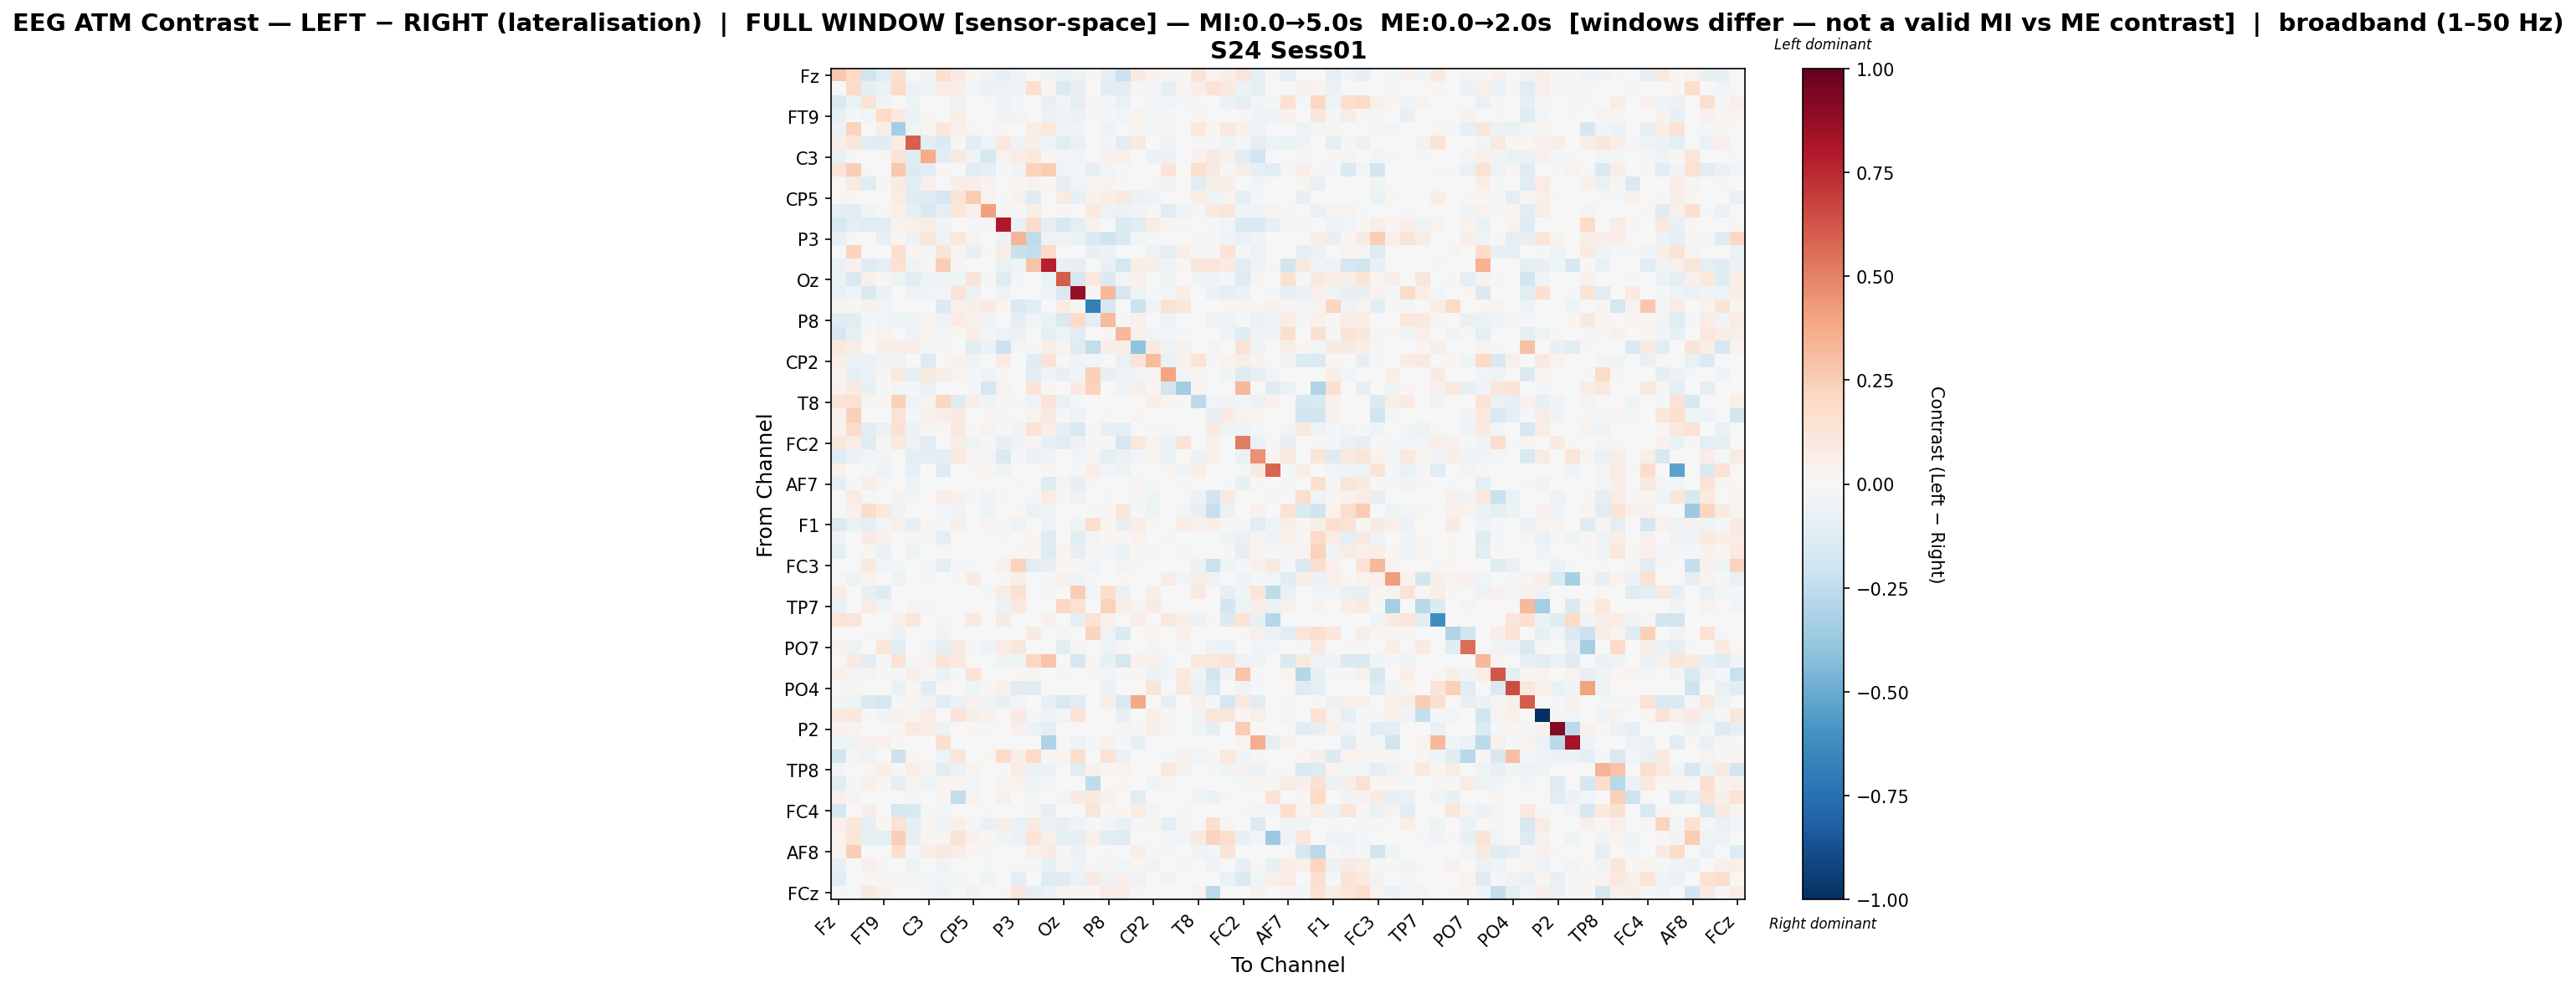

The data file committed next to this chart (first rows):
, Fz, F3, F7, FT9, FC5, FC1, C3, T7, TP9, CP5, CP1, Pz, P3, P7, O1, Oz, O2, P4, P8, TP10, CP6, CP2, Cz
Fz, 0.271, 0.1977, -0.199, -0.1166, 0.1658, -0.003767, -0.03412, 0.1608, 0.08492, 0.01952, -0.04165, -0.08497, -0.04257, -0.001574, -0.04384, -0.06538, -0.0546, 0.01858, -0.09006, -0.2135, 0.08146, 0.04056, 0.02585
F3, -0.007559, 0.1905, -0.09874, -0.06597, 0.2021, -0.06044, -0.03625, 0.07777, 0.06981, -0.03077, -0.0563, -0.0531, -0.03969, 0.1651, 0.01556, -0.1338, -0.07972, 0.004217, -0.1024, -0.1166, 0.02952, -0.01581, -0.08506
F7, -0.1525, -0.06338, 0.1316, -0.03267, 0.0, -0.05461, 0.0, -0.004621, -0.04985, 0.0, -0.01658, -0.04025, -0.0119, 0.0, -0.07427, -0.02578, -0.09409, 0.03109, -0.01515, -0.0655, 0.0, -0.0223, -0.0245
FT9, -0.07881, -0.008244, -0.03039, 0.2023, 0.09601, -0.06883, 0.009066, 0.0, 0.05574, 0.0, -0.007591, -0.04233, -0.02626, 0.0, -0.06102, -0.03877, -0.05943, -0.01153, -0.01681, -0.03046, 0.03503, -0.01652, -0.01275
FC5, -0.05722, 0.2199, 0.0, 0.06297, -0.3384, -0.0422, 0.03034, 0.1153, 0.0451, 0.01597, -0.003238, 0.01246, 0.005746, 0.05677, 0.1024, -0.03862, -0.02639, 0.0, -0.03684, -0.006082, 0.02418, -0.0187, 0.01115
FC1, 0.06342, 0.1103, -0.1078, -0.1207, 0.08572, 0.6007, -0.1158, -0.1348, 0.0149, -0.1122, -0.04863, 0.1038, -0.05005, 0.06189, -0.03512, -0.1078, -0.06388, 0.0, -0.02797, -0.1018, 0.09709, 0.0, -0.03288
C3, -0.07035, -0.02016, 0.0, 0.01728, 0.1342, -0.1284, 0.3699, -0.1025, 0.09337, -0.05165, -0.1755, 0.03656, 0.07708, 0.1051, 0.02105, -0.03019, -0.02641, 0.0, 0.04233, 0.05185, 0.005772, -0.06895, -0.05589
T7, 0.131, 0.2446, -0.02034, 0.0, 0.2699, -0.1331, -0.1031, 0.02197, -0.002034, -0.1153, -0.08837, -0.01826, -0.03215, 0.2301, 0.254, -0.02673, -0.02128, -0.1014, -0.02544, -0.02281, -0.004416, 0.0003075, 0.1272
TP9, 0.02216, 0.08935, -0.1068, 0.009417, 0.08012, -0.1099, 0.05369, -0.001537, 0.06465, 0.05835, 0.03843, -0.005311, 0.02022, 0.03704, 0.01037, -0.09039, -0.02521, 0.02376, 0.03465, -0.02168, -0.0005995, 0.01502, -0.03652
CP5, 0.01777, 0.01276, 0.0, 0.0, 0.07033, -0.118, -0.1323, -0.1724, 0.1304, 0.2503, 0.03322, -0.02004, 0.04036, -0.1247, -0.002726, 0.08582, -0.07064, 0.04589, 0.0551, 0.09687, -0.05959, -0.04955, -0.000214
CP1, -0.09155, -0.1039, -0.04479, -0.01411, 0.05237, -0.07917, -0.1488, -0.08882, 0.1213, 0.04753, 0.4101, 0.01956, -0.01703, 0.06239, 0.007722, 0.01076, 0.0, 0.09558, -0.04755, -0.06219, -0.03387, 0.01119, -0.1129
Pz, -0.1633, -0.09307, -0.1119, -0.109, 0.03648, 0.04874, 0.07361, -0.04125, 0.007149, -0.01303, 0.01362, 0.797, -0.07507, 0.1927, -0.09728, -0.1575, -0.08825, 0.04122, -0.003898, -0.1365, -0.1131, 0.07321, 0.02823
P3, -0.0833, -0.02097, 0.002487, -0.07607, 0.02301, -0.05679, 0.1226, -0.05136, 0.1066, 0.03517, -0.001113, -0.05845, 0.343, -0.2527, -0.04908, -0.05402, -0.0674, -0.1414, -0.1995, -0.1484, -0.02505, -0.0209, -0.003998
P7, -0.008677, 0.2199, 0.0, 0.0, 0.1749, 0.01942, -0.01653, 0.1284, 0.03432, -0.0844, -0.01059, 0.07385, -0.2208, -0.2359, 0.2002, 0.0, 0.0003814, -0.07486, -0.05535, 0.0, -0.003781, -0.05438, -0.1015
O1, -0.06815, 0.04562, -0.1274, -0.09224, 0.1523, -0.03189, 0.01416, 0.2478, 0.01449, -0.005869, 0.001017, -0.06541, -0.04896, 0.2825, 0.7782, -0.07304, -0.09883, 0.0, -0.07235, -0.1723, 0.06047, 0.0552, -0.03163
Oz, -0.06586, -0.155, 0.0474, 0.01108, -0.05206, -0.1109, -0.05008, -0.0478, -0.04095, 0.1288, 0.01346, -0.1201, -0.01416, 0.0, -0.06413, 0.6059, -0.1686, 0.1035, -0.1342, -0.02607, 0.04662, -0.0002242, -0.04631
O2, -0.07436, -0.03167, -0.1498, -0.05873, -0.003345, -0.05085, -0.02749, -0.02411, 0.1321, -0.05498, 0.0, -0.05289, -0.004265, 0.0016, -0.04445, -0.1473, 0.8681, 0.0124, 0.3276, -0.1624, -0.04969, -0.0184, -0.02673
P4, 0.02734, 0.0114, 0.04058, -0.03079, 0.0002999, 0.0, 0.0, -0.1333, 0.04708, 0.05519, 0.08079, 0.02535, -0.1413, -0.1028, 0.0, 0.07814, 0.009596, -0.6834, -0.1771, 0.0, -0.2184, -0.03215, 0.1496
P8, -0.1242, -0.1105, -0.01251, -0.02433, -0.04967, -0.04194, 0.02792, -0.04916, 0.08569, 0.0469, -0.03694, 0.002526, -0.09224, -0.02488, -0.06964, -0.1466, 0.1976, -0.09076, 0.3159, -0.01777, 0.04074, 0.0, -0.0484
TP10, -0.1713, -0.08068, 0.01876, 0.03547, -0.005444, -0.05407, 0.03628, -0.01179, 0.008998, 0.07151, -0.02651, -0.05449, -0.0601, 0.0, -0.1005, -0.05216, -0.1114, 0.0, 0.01628, 0.3303, 0.04788, -0.02428, -0.02495
CP6, 0.1042, 0.07243, 0.0, 0.06068, 0.06339, 0.06451, -0.01873, 0.02543, 0.0002836, -0.1167, -0.06128, -0.218, -0.02745, -0.01408, 0.06269, 0.03815, -0.1195, -0.2492, 0.05549, 0.05834, -0.4011, 0.08903, -0.0521
CP2, 0.06696, -0.06761, -0.06578, -0.03834, -0.03975, 0.0, -0.1261, 0.0, 0.04377, -0.05438, -0.005269, 0.08571, 0.0042, -0.122, 0.1481, 0.0, -0.03592, -0.02865, 0.0, -0.06618, 0.1322, 0.313, -0.0669
Cz, 0.03568, -0.09904, -0.05676, 0.01605, 0.1059, -0.07596, 0.1012, 0.05786, 0.03768, -0.01366, -0.05006, 0.015, 0.002967, -0.1094, -0.03964, -0.07138, -0.03837, 0.2345, -0.07513, -0.05454, -0.02991, 0.02476, 0.3912
C4, 0.04, 0.08448, -0.07395, -0.01849, -0.02908, -0.02266, -0.07241, 0.0, 0.0, -0.0132, -0.1654, 0.03498, 0.0, 0.14, 0.01171, 0.0, 0.08225, 0.2274, 0.0, -0.04027, 0.06127, 0.02959, -0.1926
T8, 0.1287, 0.1489, 0.02562, 0.01851, 0.2371, -0.035, 0.0318, 0.2108, -0.1225, 0.05535, -0.04408, -0.007857, 0.01797, -0.03622, 0.1272, -0.0657, -0.007867, 0.0, 0.003409, 0.0, 0.0, 0.06734, 0.02448
FT10, 0.0441, 0.2389, 0.0, 0.006211, 0.145, -0.02249, 0.04334, 0.06326, 0.0818, -0.005274, 0.01604, -0.01147, 0.006983, 0.0254, 0.08608, -0.02229, -0.05081, 0.0, -0.02179, 0.0, 0.01206, 0.004421, 0.0
FC6, 0.04332, 0.1913, -0.1048, -0.05784, 0.1544, -0.05669, 0.0219, 0.01939, 0.1016, 0.01195, 0.034, -0.02263, -0.03786, 0.1421, 0.05561, -0.07877, -0.1488, 0.01076, -0.07832, -0.09541, 0.0009655, 0.01325, -0.02728
FC2, 0.1112, 0.07057, -0.118, 0.01792, 0.09628, -0.05231, -0.1118, 0.004459, 0.05488, -0.05389, -0.01986, -0.07285, -0.03606, 0.02785, -0.08502, -0.1079, -0.06134, 0.01374, -0.02336, -0.1775, 0.1039, 0.03823, -0.06588
F4, -0.1298, -0.05593, -0.02479, -0.02838, -0.004675, -0.09347, -0.09722, -0.08864, 0.08796, 0.02754, -0.02535, -0.1422, -0.02178, -0.05977, -0.04492, 0.001694, -0.02518, 0.02435, -0.09025, -0.06056, -0.0289, 0.03014, -0.06649
F8, 0.04429, 0.0004512, -0.02154, -0.05156, -0.005591, -0.08392, 0.0004512, -0.1225, 0.0, 0.009024, 0.02888, -0.04138, 0.0, 0.0, 0.01848, 0.0, -0.01822, 0.06858, -0.02961, -0.04908, 0.0, 0.0, 0.01782
AF7, -0.09756, -0.01279, 0.05778, -0.02137, 0.0, -0.0497, 0.0, -0.006805, 0.0, 0.0, -0.00635, -0.005832, -0.01031, 0.0, -0.1203, 0.02886, -0.08282, 0.01823, 0.004386, -0.004002, 0.02383, -0.01325, -0.002681
AF3, -0.002641, 0.07955, -0.01705, 0.0, 0.0396, -0.02505, 0.0007035, 0.06386, 0.04511, -0.0147, -0.03172, -0.0127, 0.0, -0.01132, 0.0844, -0.009045, -0.05054, 0.006013, -0.008523, 0.0, 0.01028, -0.04232, 0.0
AFz, 0.0, 0.03932, 0.1862, 0.09872, -0.0321, 0.0, 0.0, -0.02028, -0.03765, -0.0008204, -0.05122, -0.005411, 0.02315, -0.06642, -0.05327, -0.0008606, 0.004108, 0.01436, 0.01559, 0.1171, -0.0167, -0.0472, 0.0
F1, -0.1388, -0.06559, -0.09303, -0.03056, 0.05014, -0.0837, 0.01433, -0.02265, 0.05735, 0.0005134, 0.02696, -0.01054, -0.0527, 0.0, -0.04881, -0.0009278, -0.0428, 0.17, 0.01846, -0.08212, 0.06446, 0.007895, 0.002861
F5, -0.04137, 0.0, 0.08167, 0.04409, 0.0, -0.01748, 0.01028, -0.08627, 0.0, 0.0, 0.007679, -0.01187, 0.003724, 0.0207, -0.1269, 0.004466, -0.1038, -0.02545, 0.01623, 0.01466, 0.03226, 0.0, -0.008392
FT7, -0.08912, -0.00353, 0.01599, -0.06546, 0.0, -0.04699, 0.0, -0.009266, 0.0, 0.0, -0.00736, 0.002181, 0.01806, 0.01659, -0.127, 0.02613, -0.07893, 0.01331, -0.01177, -0.06244, 0.01791, -0.02263, 0.0
FC3, 0.0, 0.0, 0.09498, -0.02765, -0.02933, 0.0, -0.01119, -0.08657, -0.0209, -0.01866, 0.0, 0.05139, 0.223, -0.1059, -0.07164, 0.009334, 0.01436, -0.02822, 0.0, -0.02404, 0.01324, -0.003763, 0.0
C1, -0.01903, -0.05052, 0.0325, -0.0003413, -0.05154, 0.0, -0.02051, 0.0, 0.01426, 0.08256, 0.0, 0.0129, 0.0554, -0.006144, -0.01215, 0.04777, -0.03907, -0.0156, 0.0, 0.01592, 0.0, 0.0, 0.07795
C5, 0.07475, 0.0, -0.07741, -0.131, 0.0, 0.0, 0.0, 0.0, 0.0, 0.0, -0.01508, 0.07114, 0.1541, 0.0, -0.00903, 0.0, 0.2478, -0.02781, 0.1865, -0.0632, 0.0, 0.06127, 0.001813
TP7, -0.077, 0.0, 0.07057, -0.04338, 0.001148, 0.03213, -0.02084, 0.0, 0.0, 0.0, -0.003624, -0.05526, 0.09564, 0.0, 0.0, 0.2108, 0.147, 0.0, 0.2273, 0.06771, 0.02487, 0.08148, 0.0
CP3, 0.1291, 0.1184, 0.0, 0.0, 0.04023, 0.113, 0.007175, 0.02872, 0.0, 0.09541, 0.0007654, 0.0796, 0.0, 0.0, 0.0421, 0.0, -0.09163, 0.1462, 0.04843, 0.0, 0.06521, 0.0, 0.09602
P1, 0.0006971, 0.0, -0.02333, -0.0171, -0.05531, 0.0, 0.0, -0.03988, 0.0, 0.0, 0.0, 0.0, 0.0, 0.08079, 0.0, 0.01394, 0.0, 0.2229, -0.05424, -0.1398, 0.0, 0.02419, 0.0
PO7, 0.04276, -0.05176, -0.007098, 0.1123, -0.1082, -0.006938, -0.03064, -0.09268, 0.08533, -0.009919, -0.04356, 0.07362, 0.1161, 0.0, 0.0, -0.1034, 0.02851, 0.0, -0.05128, 0.02833, 0.0, -0.02381, 0.0
PO3, 0.02229, 0.09003, -0.1159, -0.02196, 0.1482, -0.02623, 0.03339, 0.1284, 0.09884, 0.005187, 0.003318, -0.04627, -0.04194, 0.2084, 0.2865, 0.003382, -0.1704, 0.02412, -0.07621, -0.1771, 0.04646, 0.05347, -0.02492
POz, 0.05092, -0.02828, 0.03552, -0.01205, -0.00783, 0.06259, 0.009041, -0.06283, -0.01845, 0.1365, 0.002136, 0.0, 0.01678, 0.01675, 0.002839, -0.01604, 0.0, 0.02878, -0.02404, 0.01343, 0.01462, -0.05667, -0.02702
PO4, 0.0, 0.02616, 0.0, 0.0, -0.06732, 0.01039, -0.1158, 0.01971, 0.0, -0.04308, 0.007883, 0.05172, -0.1209, -0.1103, 0.0, 0.0, 0.0, 0.0, -0.05505, 0.0, 0.003225, 0.1211, 0.0
PO8, -0.0262, -0.04779, -0.1424, -0.1685, -0.02256, 0.01734, -0.03861, -0.1067, -0.05734, 0.04494, -0.0508, -0.07659, -0.02771, 0.0, -0.07828, -0.151, -0.1103, -0.005599, 0.05734, -0.1472, 0.3765, 0.0, -0.08397
P6, 0.09461, 0.1133, -0.01261, -0.03495, 0.05113, 0.02398, 0.08225, 0.0, 0.1403, 0.05519, 0.0403, -0.005282, 0.08772, -0.01531, -0.03606, -0.02709, 0.1402, 0.0, 0.0, -0.0757, 0.0, 0.05857, 0.02086
P2, 0.03916, 0.03623, 0.0, 0.0004313, 0.02234, 0.09825, 0.06172, -0.0469, 0.0, 0.00992, -0.008355, 0.0, 0.04874, -0.06201, -0.08974, 0.0, 0.0, 0.0, 0.0, 0.02415, -0.01991, 0.05569, 0.02477
CPz, -0.04685, -0.04722, 0.05267, 0.0415, 0.01467, 0.0, -0.005565, 0.1584, -0.0004147, 0.0, 0.0, 0.0, -0.003066, 0.0, -0.3085, -0.02024, -0.04707, -0.01353, 0.03972, -0.01547, -0.07448, 0.0, 0.0
CP4, -0.1904, 0.02701, -0.04699, -0.0007897, -0.2182, 0.02405, 0.003813, -0.04778, 0.1176, 0.0, 0.01811, 0.189, 0.05814, 0.1955, 0.02338, 0.0305, 0.1789, 0.0, 0.1379, -0.06942, 0.007626, 0.0, -0.009477
TP8, -0.02412, -0.004763, 0.01824, 0.06834, -0.02274, 0.06973, 0.01311, -0.1138, -0.0562, 0.0351, -0.004001, -0.01043, 0.07376, -0.05922, -0.05544, 0.0, -0.1113, 0.04392, 0.02783, 0.03802, 0.0, 0.003349, 0.09041
C6, -0.1067, -0.01746, 0.05321, 0.0175, -0.09295, 0.02533, -0.04315, 0.03081, 0.03081, -0.02477, 0.0, 0.02853, 0.03703, -0.04315, -0.01207, 0.0, 0.0, -0.2517, -0.003596, 0.009294, 0.0, -0.0446, 0.01916
C2, 0.04773, 0.02692, 0.0, 0.0, 0.0, -0.01988, 0.0, 0.03798, -0.2465, 0.03559, 0.0, 0.05001, 0.0, -0.02177, 0.0, -0.03054, 0.08162, 0.09089, 0.045, 0.0, -0.1127, 0.0, 0.0
FC4, -0.1752, 0.0, 0.06621, 0.003369, -0.1685, -0.1497, -0.01099, -0.03062, 0.0, 0.0, 0.01032, 0.0, 0.0, -0.01768, -0.07919, 0.0, -0.001433, 0.1236, 0.02579, 0.01143, 0.07714, -0.02946, -0.001573
FT8, 0.05269, 0.1044, -0.08925, 0.01679, 0.1413, -0.09148, 0.01634, -0.04651, 0.0538, -0.00911, -0.06967, 0.06961, -0.06566, 0.0923, -0.05493, -0.07765, -0.04493, -0.009412, -0.02883, -0.06726, -0.01578, 0.01131, -0.09924
F6, 0.03813, 0.1234, -0.09326, -0.09721, 0.2447, -0.08375, 0.009945, 0.02931, 0.1403, 0.03912, 0.01495, -0.04369, -0.05881, 0.1356, 0.04863, -0.09244, -0.0967, 0.05467, -0.1088, -0.1186, 0.0, 0.0, -0.02414
AF8, 0.03569, 0.2478, 0.0, 0.00047, 0.1639, -0.019, 0.05569, 0.09492, 0.0694, 0.0214, 0.02189, 0.0006895, 0.007676, 0.04873, 0.08441, 0.01247, -0.05505, 0.0, -0.01227, 0.0, 0.06, -0.0231, -0.008793
AF4, -0.08371, 0.0, 0.05268, -0.01466, -0.005197, -0.05016, 0.0, -0.04044, 0.0, 0.0, -0.008423, 0.001765, 0.008372, -0.008595, -0.07234, 0.03035, -0.03344, 0.01482, 0.01804, -0.02564, 0.01918, -0.03281, 0.0
F2, -0.1075, -0.004207, 0.01657, 0.02464, 0.02155, -0.01645, -0.008953, -0.02939, -0.01046, 0.0, -0.04505, 0.005868, -0.08929, 0.0, -0.1291, -0.1175, -0.06036, 0.08767, -0.05054, 0.05195, -0.04804, 0.0, -0.0373
... 1 more rows
